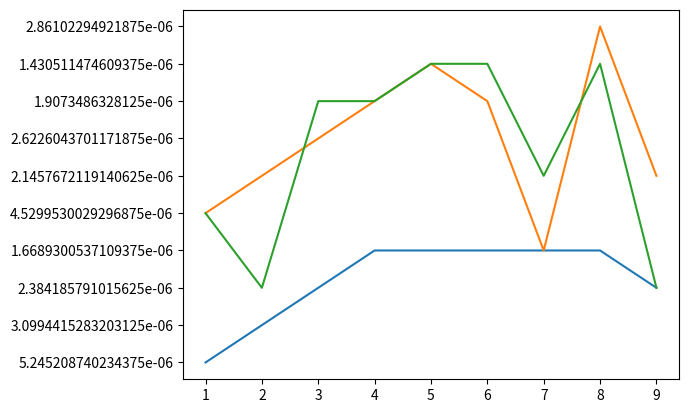

Write Python code to recreate this figure.
import time
def nary(farray,key):
  for i in farray:
    
    if key<max(i) or key==max(i):
      final=i
      break
      #print((final))
  #print(final)    
  for j in final:
    #print(j)
    if j==key:
      return(key)

   
import random
li=[70,100,120]

for j in li:
  array=[]
  i=0
  while i<j:
    a=random.randint(1,200)
    array.append(a)
    i=i+1
  myList=sorted(array)

  h=[]
  from datetime import datetime
  items = list(range(1,10))
  for parts in items:
    farray=[myList[(i*len(myList))//parts:((i+1)*len(myList))//parts] for i in range(parts)]
    start_time=time.time()
    import random
    key=random.randint(1,100)
    k=nary(farray,key)
    end_time=time.time()
    #print(myList,key)
    
    
    #print(yes,no)
    d=format(end_time-start_time)
    h.append(d)
    #h.append(d.split('.')[1:])
    #r= list(map(''.join,h))
    #print(type(r))
    #m=[int(i) for i in r]
  #print(h)
  #print(m)
  #print(items)
  import matplotlib.pyplot as plt
  plt.plot(items,h)
  print(min(h))
  #print(len(myList))
  